Run: headless pygame with SDL's dummy video driver; simulated clock (each Clock.tick advances the game by its frame time, no real sleeping); random seed 0; keys injected as events and as key.get_pressed() state; mouse plan: one left click at the window centre at the start of phase 2, then a move to the lower-right quarter at the start of phase 3.
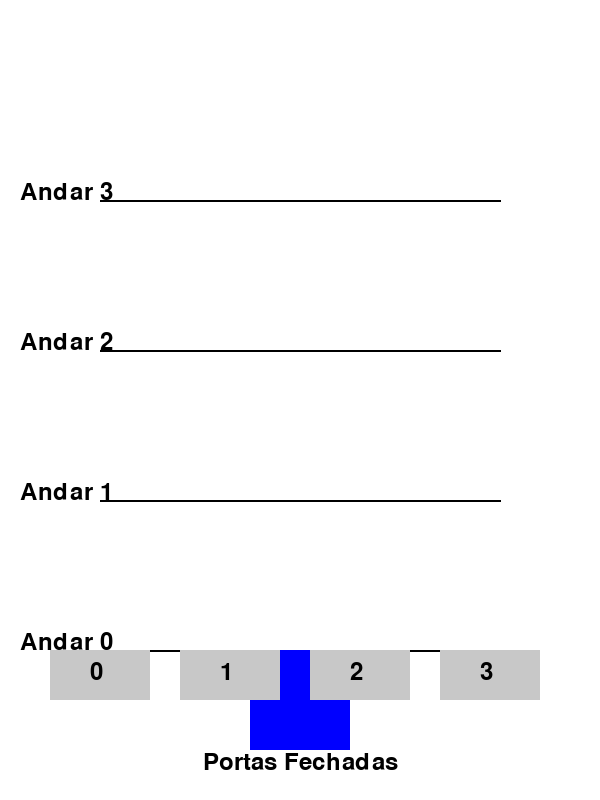
Frame 1 of 4 · flips 1–60 · no input
Frame 2 of 4 · flips 61–180 · clicked the window centre · tapped SPACE, RETURN · held RIGHT (→), D · screen unchanged from frame 1, image omitted
Frame 3 of 4 · flips 181–300 · moved the mouse to the lower-right quarter · held DOWN (↓), S · screen unchanged from frame 2, image omitted
Frame 4 of 4 · flips 301–420 · held LEFT (←), A, UP (↑), W · screen unchanged from frame 3, image omitted

The pygame program that drew these frames:

import pygame
import sys

# Inicializa o Pygame
pygame.init()

# Cores
WHITE = (255, 255, 255)
BLACK = (0, 0, 0)
GRAY = (200, 200, 200)
BLUE = (0, 0, 255)
GREEN = (0, 200, 0)
RED = (200, 0, 0)

# Tela
WIDTH, HEIGHT = 600, 800
screen = pygame.display.set_mode((WIDTH, HEIGHT))
pygame.display.set_caption("Simulador de Elevador")

# Fonte
font = pygame.font.SysFont(None, 36)
large_font = pygame.font.SysFont(None, 48)

# Estados
andar_atual = 0
portas_abertas = False
mensagem = ""

# Retângulos
elevador = pygame.Rect(WIDTH//2 - 50, HEIGHT - 150, 100, 100)

# Função para desenhar os andares e elevador
def desenhar_tela():
    screen.fill(WHITE)
    
    # Andares
    for i in range(4):
        y = HEIGHT - (i+1) * 150
        pygame.draw.line(screen, BLACK, (100, y), (500, y), 2)
        texto = font.render(f"Andar {i}", True, BLACK)
        screen.blit(texto, (20, y - 20))

    # Elevador
    pygame.draw.rect(screen, BLUE if not portas_abertas else GREEN, elevador)
    texto_porta = "Portas Abertas" if portas_abertas else "Portas Fechadas"
    status = font.render(texto_porta, True, BLACK)
    screen.blit(status, (WIDTH//2 - status.get_width()//2, HEIGHT - 50))

    # Botões
    for i in range(4):
        botao = pygame.Rect(50 + i*130, 650, 100, 50)
        pygame.draw.rect(screen, GRAY, botao)
        screen.blit(font.render(str(i), True, BLACK), (botao.x + 40, botao.y + 10))

    # Mensagem
    msg_render = font.render(mensagem, True, RED)
    screen.blit(msg_render, (WIDTH//2 - msg_render.get_width()//2, 720))

    pygame.display.flip()

# Função para mover o elevador
def mover_para(destino):
    global andar_atual, portas_abertas, mensagem

    if destino == andar_atual:
        mensagem = f"Já estamos no andar {andar_atual}"
        portas_abertas = True
        return

    # Fecha portas para iniciar movimento
    portas_abertas = False
    desenhar_tela()
    pygame.time.delay(1000)

    passo = -1 if destino < andar_atual else 1
    while andar_atual != destino:
        andar_atual += passo
        elevador.y = HEIGHT - (andar_atual+1) * 150
        desenhar_tela()
        pygame.time.delay(1000)

    # Abre portas ao chegar
    portas_abertas = True
    mensagem = f"Chegou no andar {andar_atual}"
    desenhar_tela()
    pygame.time.delay(1000)

# Loop principal
clock = pygame.time.Clock()
rodando = True

while rodando:
    for event in pygame.event.get():
        if event.type == pygame.QUIT:
            rodando = False
        elif event.type == pygame.MOUSEBUTTONDOWN:
            x, y = event.pos
            for i in range(4):
                if pygame.Rect(50 + i*130, 650, 100, 50).collidepoint(x, y):
                    mover_para(i)

    desenhar_tela()
    clock.tick(30)

pygame.quit()
sys.exit()
